The GitHub repository lokesh2503/Fusar-classification contains a labelled image folder "Fusar-classification" with 6 categories: combined ship, dredger, passenger ship, tanker, tug, unspecified ship type. Examples follow, each with its label.

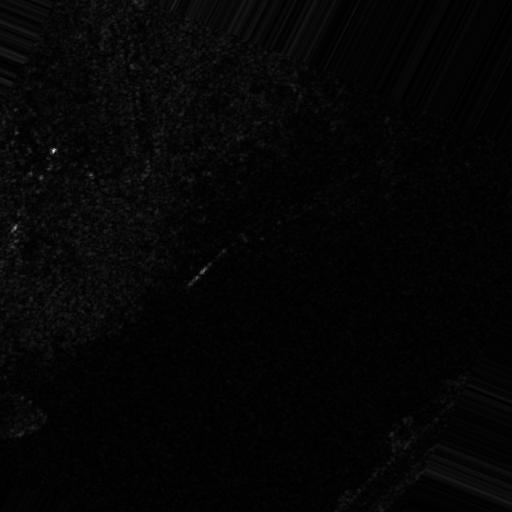
Label: passenger ship

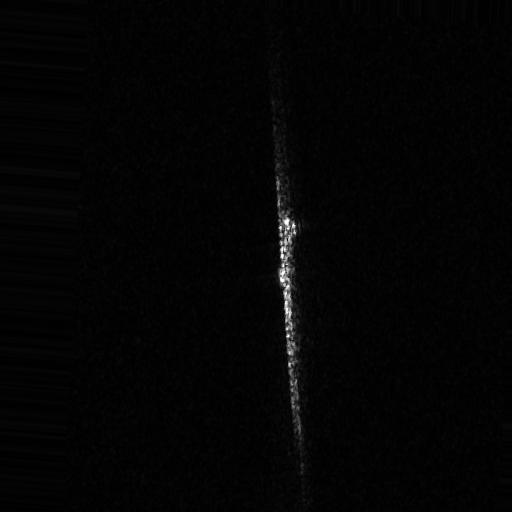
Label: tanker

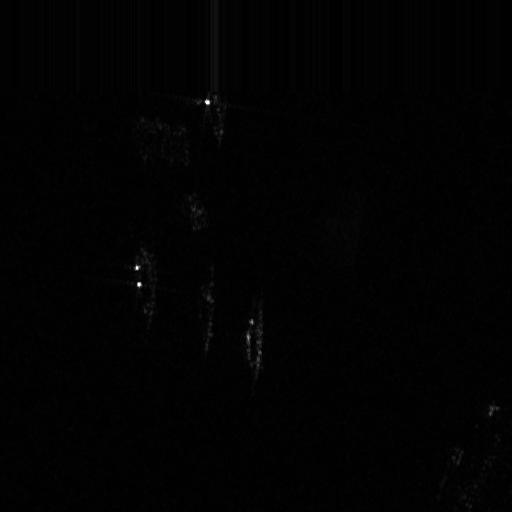
Label: dredger

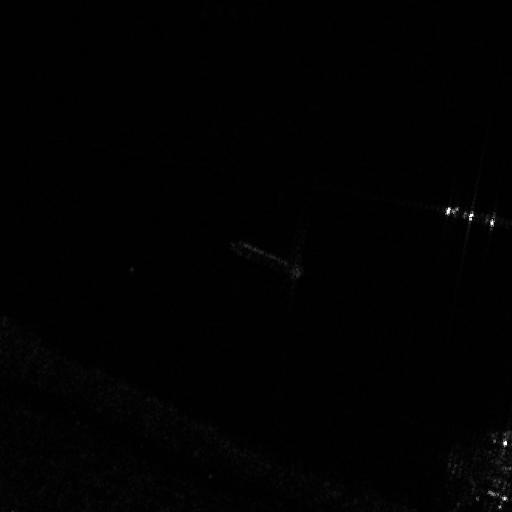
Label: tug

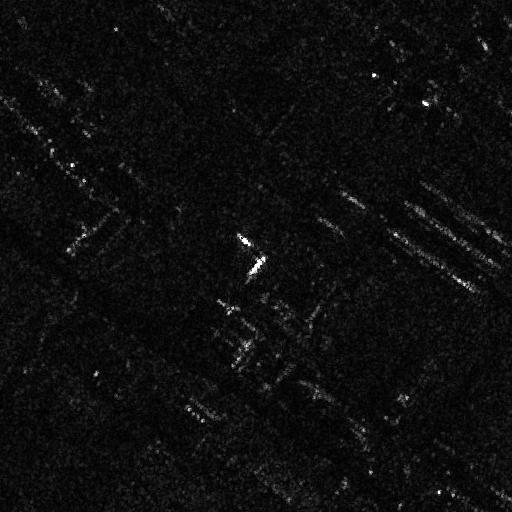
Label: combined ship

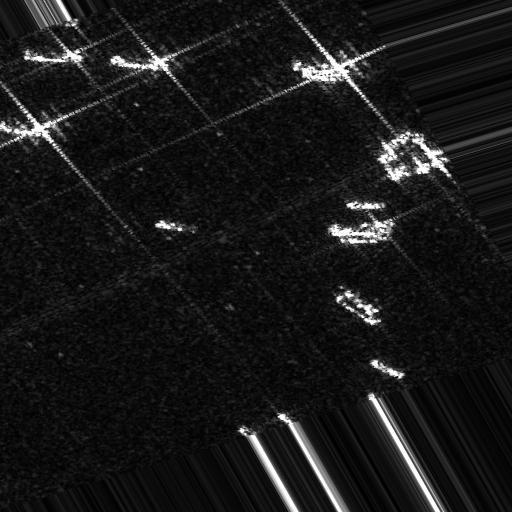
Label: unspecified ship type
